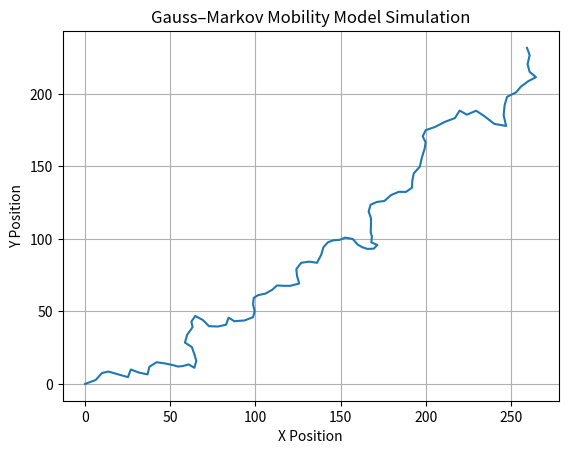

The script that saved this image:
import random
import matplotlib.pyplot as plt
import math
# Initialize parameters
alpha = 0.5  # Tuning parameter
s_mean = 5  # Mean speed
d_mean = 1  # Mean direction
s = s_mean  # Initial speed
d = d_mean  # Initial direction
x, y = 0, 0  # Initial position


# Function to update speed
def update_speed(s_prev):
    sx = random.gauss(0, math.sqrt(1 - alpha**2))  # Gaussian noise for speed
    return alpha * s_prev + (1 - alpha) * s_mean + sx

# Function to update direction
def update_direction(d_prev):
    dx = random.gauss(0, math.sqrt(1 - alpha**2))  # Gaussian noise for direction
    return alpha * d_prev + (1 - alpha) * d_mean + dx

# Arrays to store the positions
x_positions = [x]
y_positions = [y]

# Simulate movement for 100 time steps
for t in range(100):
    s = update_speed(s)
    d = update_direction(d)

    # Update position
    x += s * math.cos(d)
    y += s * math.sin(d)

    x_positions.append(x)
    y_positions.append(y)

# Plot the path
plt.plot(x_positions, y_positions)
plt.title("Gauss–Markov Mobility Model Simulation")
plt.xlabel("X Position")
plt.ylabel("Y Position")
plt.grid(True)
plt.show()
